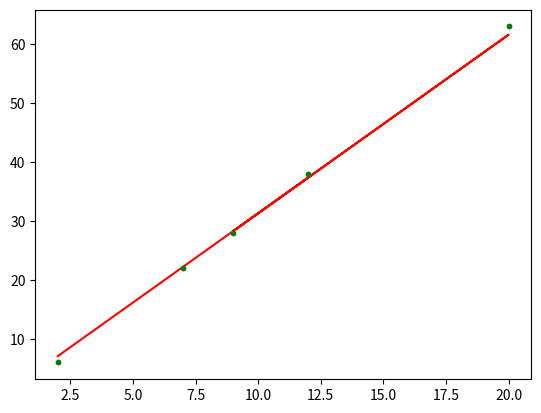

Python code for this plot:
import numpy as np
import matplotlib.pyplot as plt

D = np.array([12,9,20,7,2])    # <- Put your numbers here  Diameter
C = np.array([38,28,63,22,6])  #                           Circumference

plt.plot(D,C,'.')

x = D
y = C 

best_loss = 1000000000
best_m = 0
best_b = 0 

for m_guess in np.linspace(-100,100,100):
    for b_guess in np.linspace(-100,100,100):
        
        y_guess = m_guess * x + b_guess

        loss = np.sum((y_guess - y)**2)

        if loss < best_loss:
            
            best_loss = loss
            best_m = m_guess
            best_b = b_guess 

y_guess = best_m * x + best_b

plt.plot(x,y_guess,'r');
plt.plot(D,C,'g.');
plt.show()

print(best_loss,best_m,best_b)